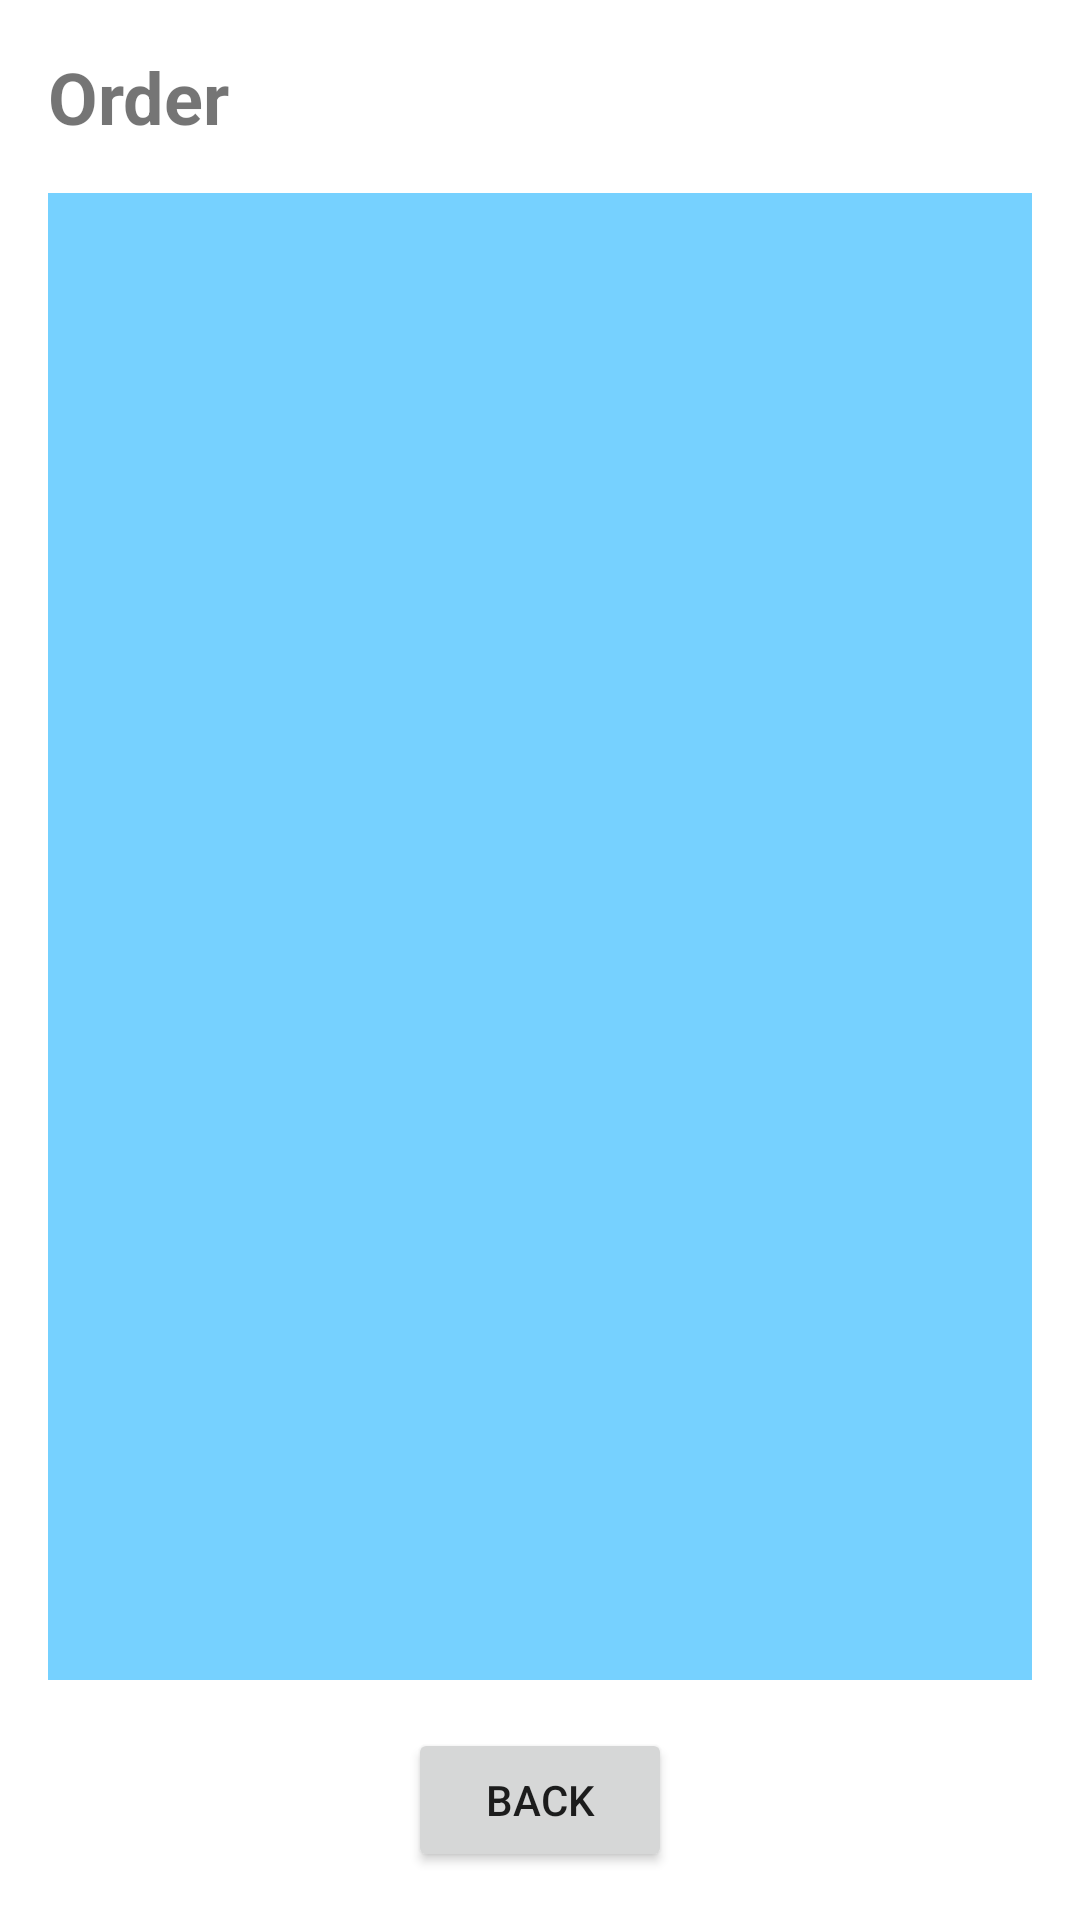

Produce the Android XML layout that renders to this screen, including the resource entries it uses.
<!-- AndroidManifest.xml: application theme Theme.CantinaUPT -->
<!-- res/layout/activity_order.xml -->
<?xml version="1.0" encoding="utf-8"?>
<LinearLayout xmlns:android="http://schemas.android.com/apk/res/android"
    android:layout_width="match_parent"
    android:layout_height="match_parent"
    android:background="@drawable/img"
    android:orientation="vertical"
    android:padding="16dp">

    
    <TextView
        android:layout_width="wrap_content"
        android:layout_height="wrap_content"
        android:layout_marginBottom="16dp"
        android:text="Order"
        android:textSize="24sp"
        android:textStyle="bold" />

    
    <ListView
        android:id="@+id/listOrder"
        android:layout_width="match_parent"
        android:layout_height="0dp"
        android:layout_weight="1"
        android:background="@color/material_dynamic_primary80" />

    
    <Button
        android:id="@+id/backButton"
        android:layout_width="wrap_content"
        android:layout_height="wrap_content"
        android:layout_gravity="center_horizontal"
        android:layout_marginTop="16dp"
        android:onClick="onBackButtonClick"
        android:text="Back" />


</LinearLayout>
<!-- resources referenced by this layout -->
<resources>
  <style name="Theme.CantinaUPT" parent="Theme.MaterialComponents.DayNight.NoActionBar">
          
          <item name="colorPrimary">#000068</item>
          <item name="colorPrimaryVariant">#000068</item>
          <item name="colorOnPrimary">@color/white</item>
          
  
          <item name="colorOnSecondary">@color/black</item>
          
          <item name="android:statusBarColor" tools:targetApi="l">#000068</item>
          
      </style>
  <color name="white">#FFFFFFFF</color>
  <color name="black">#FF000000</color>
</resources>
